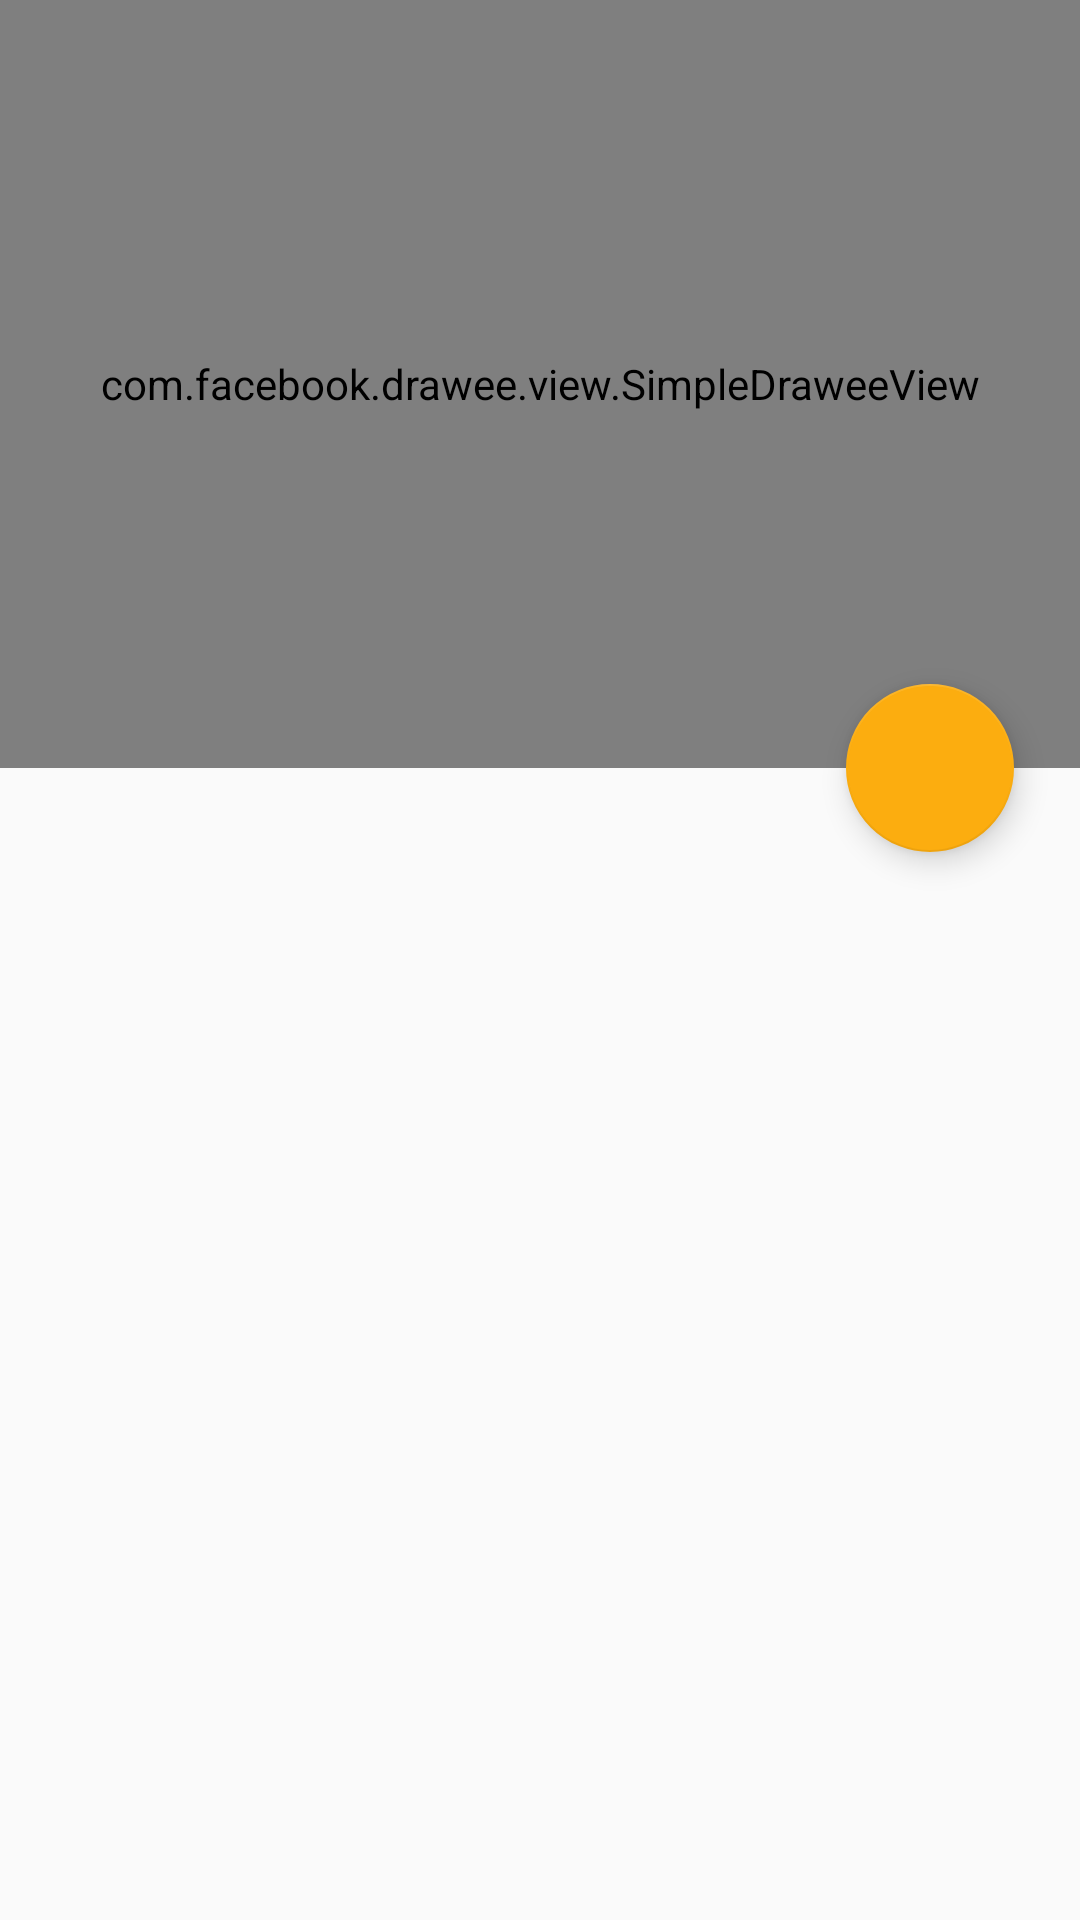

Produce the Android XML layout that renders to this screen, including the resource entries it uses.
<!-- AndroidManifest.xml: activity theme AppTheme.TransparentStatusBar -->
<!-- res/layout/activity_hacker.xml -->
<?xml version="1.0" encoding="utf-8"?>
<android.support.design.widget.CoordinatorLayout xmlns:android="http://schemas.android.com/apk/res/android"
    xmlns:app="http://schemas.android.com/apk/res-auto"
    xmlns:tools="http://schemas.android.com/tools"
    xmlns:fresco="http://schemas.android.com/apk/res-auto"
    android:fitsSystemWindows="true"
    android:layout_width="match_parent"
    android:layout_height="match_parent"
    tools:context="com.daose.htninterview.activities.HackerActivity">

    <android.support.design.widget.AppBarLayout
        android:id="@+id/app_bar"
        android:fitsSystemWindows="true"
        android:layout_width="match_parent"
        android:layout_height="@dimen/collapsing_toolbar_height"
        android:theme="@style/AppTheme.AppBarOverlay">

        <android.support.design.widget.CollapsingToolbarLayout
            android:id="@+id/toolbar_layout"
            android:layout_width="match_parent"
            android:fitsSystemWindows="true"
            android:layout_height="match_parent"
            app:contentScrim="?attr/colorPrimary"
            app:expandedTitleGravity="center"
            app:layout_scrollFlags="scroll|snap|exitUntilCollapsed">

            <FrameLayout
                android:fitsSystemWindows="true"
                app:layout_collapseMode="parallax"
                android:layout_width="match_parent"
                android:layout_height="match_parent">

                <com.facebook.drawee.view.SimpleDraweeView
                    android:id="@+id/profile_blur"
                    android:layout_width="match_parent"
                    android:layout_height="match_parent" />

            </FrameLayout>

            <android.support.v7.widget.Toolbar
                android:fitsSystemWindows="false"
                android:id="@+id/toolbar"
                android:layout_width="match_parent"
                android:layout_height="?attr/actionBarSize"
                app:layout_collapseMode="pin"
                app:popupTheme="@style/AppTheme.PopupOverlay" />

        </android.support.design.widget.CollapsingToolbarLayout>
    </android.support.design.widget.AppBarLayout>

    <include layout="@layout/content_placeholder" />

    <android.support.design.widget.FloatingActionButton
        android:id="@+id/fab"
        android:layout_margin="@dimen/fab_margin"
        android:src="@drawable/ic_location"
        android:tint="@android:color/white"
        android:layout_width="wrap_content"
        android:layout_height="wrap_content"
        app:pressedTranslationZ="0dp"
        app:useCompatPadding="true"
        app:layout_anchor="@id/app_bar"
        app:layout_anchorGravity="bottom|end"
        app:fabSize="normal"/>

</android.support.design.widget.CoordinatorLayout>
<!-- res/layout/content_placeholder.xml (included above) -->
<?xml version="1.0" encoding="utf-8"?>
<FrameLayout xmlns:android="http://schemas.android.com/apk/res/android"
    xmlns:app="http://schemas.android.com/apk/res-auto"
    android:id="@+id/fragment_placeholder"
    android:layout_width="match_parent"
    android:layout_height="match_parent"
    app:layout_behavior="@string/appbar_scrolling_view_behavior">
</FrameLayout>
<!-- resources referenced by this layout -->
<resources>
  <dimen name="collapsing_toolbar_height">256dp</dimen>
  <dimen name="fab_margin">16dp</dimen>
  <style name="AppTheme.AppBarOverlay" parent="ThemeOverlay.AppCompat.Dark.ActionBar" />
  <style name="AppTheme.PopupOverlay" parent="ThemeOverlay.AppCompat.Light" />
  <style name="AppTheme.TransparentStatusBar" parent="AppTheme">
          <item name="colorPrimaryDark">@android:color/transparent</item>
      </style>
  <style name="AppTheme" parent="Theme.AppCompat.Light.NoActionBar">
          <item name="colorPrimary">@color/colorPrimary</item>
          <item name="colorPrimaryDark">@color/colorPrimaryDark</item>
          <item name="colorAccent">@color/colorAccent</item>
          <item name="android:textColorPrimary">@android:color/white</item>
      </style>
  <color name="colorPrimary">#0EC6FD</color>
  <color name="colorPrimaryDark">#0D9FC9</color>
  <color name="colorAccent">#FCAD0F</color>
</resources>
